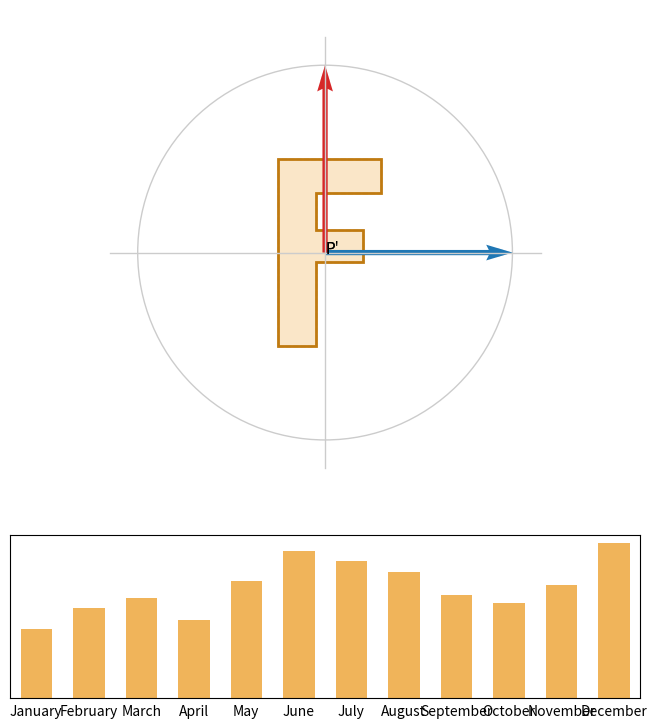

This chart was generated by the following Python code:
"""2D rotation: x' = x cos(theta) - y sin(theta),  y' = x sin(theta) + y cos(theta).

Top: a letter F spins about the origin. The colored arrows are the rotated axes,
(cos, sin) and (-sin, cos), which are the columns of the rotation matrix. Drag the
point P with the mouse; P' is its image and the dashed arc is the path between them.
Bottom: the same geometry tilts crowded month labels; labels that still collide with
a neighbor are drawn in red.

Requirements: pip install numpy matplotlib
Run:          python main.py
"""
import numpy as np
import matplotlib.pyplot as plt
from matplotlib.animation import FuncAnimation
from matplotlib.patches import Polygon


def rotate(points, theta):
    """Rotate points (shape (..., 2)) counter-clockwise about the origin."""
    c, s = np.cos(theta), np.sin(theta)
    x, y = np.asarray(points, dtype=float)[..., 0], np.asarray(points, dtype=float)[..., 1]
    return np.stack([x * c - y * s, x * s + y * c], axis=-1)


def labels_collide(spacing, width, height, angle):
    """Do two equal labels `spacing` apart, tilted by `angle`, overlap?"""
    return spacing * np.cos(angle) < width and spacing * np.sin(angle) < height


F = np.array([[-0.25, -0.5], [-0.05, -0.5], [-0.05, -0.05], [0.2, -0.05], [0.2, 0.12],
              [-0.05, 0.12], [-0.05, 0.32], [0.3, 0.32], [0.3, 0.5], [-0.25, 0.5]])
MONTHS = ["January", "February", "March", "April", "May", "June", "July", "August",
          "September", "October", "November", "December"]
SALES = [0.42, 0.55, 0.61, 0.48, 0.72, 0.9, 0.84, 0.77, 0.63, 0.58, 0.69, 0.95]
FONT = 10  # label size in points
state = {"p": np.array([0.78, 0.32]), "dragging": False}

fig, (ax, ax_bar) = plt.subplots(2, 1, figsize=(7, 8.5), gridspec_kw={"height_ratios": [3, 1]})
ax.set_xlim(-1.4, 1.4)
ax.set_ylim(-1.3, 1.3)
ax.set_aspect("equal")
ax.axis("off")
ax.add_patch(plt.Circle((0, 0), 1, fill=False, color="0.8"))
ax.plot([-1.15, 1.15], [0, 0], color="0.8", lw=1)
ax.plot([0, 0], [-1.15, 1.15], color="0.8", lw=1)
ax.add_patch(Polygon(F, closed=True, fill=False, ls="--", color="0.6"))
shape = ax.add_patch(Polygon(F, closed=True, fc="#f0b45a55", ec="#c07a10", lw=2))
ax.quiver([0, 0], [0, 0], [1, 0], [0, 1], color=["#1f77b455", "#d6272855"],
          angles="xy", scale_units="xy", scale=1, width=0.006)
axes_arrows = ax.quiver([0, 0], [0, 0], [1, 0], [0, 1], color=["#1f77b4", "#d62728"],
                        angles="xy", scale_units="xy", scale=1, width=0.01)
(arc,) = ax.plot([], [], ":", color="0.4")
(p_dot,) = ax.plot([], [], "o", mfc="white", mec="0.3", ms=11)
(q_dot,) = ax.plot([], [], "o", color="black", ms=8)
p_label = ax.text(0, 0, "P", fontsize=11)
q_label = ax.text(0, 0, "P'", fontsize=11)
readout = ax.text(-1.38, -1.28, "", family="monospace", fontsize=9, va="bottom")

# Bar chart with tiltable month labels.
ax_bar.bar(range(12), SALES, width=0.6, color="#f0b45a")
ax_bar.set_xlim(-0.5, 11.5)
ax_bar.set_ylim(0, 1)
ax_bar.set_xticks([])
ax_bar.set_yticks([])
labels = [ax_bar.text(k, -0.04, m, fontsize=FONT, ha="center", va="top",
                      rotation_mode="anchor") for k, m in enumerate(MONTHS)]
note = ax_bar.set_title("", fontsize=10)
plt.subplots_adjust(left=0.05, right=0.95, top=0.98, bottom=0.17, hspace=0.12)


def update(frame):
    theta = (0.02 * frame + np.pi / 6 + np.pi) % (2 * np.pi) - np.pi
    tilt = np.radians(90 * (1 - abs(1 - (frame / 100) % 2)))  # 0 -> 90 -> 0 degrees

    p = state["p"]
    q = rotate(p, theta)
    shape.set_xy(rotate(F, theta))
    i, j = rotate([1, 0], theta), rotate([0, 1], theta)
    axes_arrows.set_UVC([i[0], j[0]], [i[1], j[1]])
    path = np.array([rotate(p, a) for a in np.linspace(0, theta, 40)])
    arc.set_data(path[:, 0], path[:, 1])
    p_dot.set_data([p[0]], [p[1]])
    q_dot.set_data([q[0]], [q[1]])
    p_label.set_position((p[0] + 0.07, p[1] - 0.1))
    q_label.set_position((q[0] + 0.07, q[1] + 0.05))
    c, s = np.cos(theta), np.sin(theta)
    readout.set_text(f"theta = {np.degrees(theta):4.0f} deg\n"
                     f"x' = {p[0]:.2f}*{c:.2f} - {p[1]:.2f}*{s:.2f} = {q[0]:.2f}\n"
                     f"y' = {p[0]:.2f}*{s:.2f} + {p[1]:.2f}*{c:.2f} = {q[1]:.2f}")

    # Spacing and label sizes in points (an estimate: 0.6 em per character).
    slot = ax_bar.get_position().width * fig.get_figwidth() * 72 / 12
    widths = [0.6 * FONT * len(m) for m in MONTHS]
    hits = [labels_collide(slot, widths[k + 1], 1.2 * FONT, tilt) for k in range(11)]
    for k, label in enumerate(labels):
        bad = (k > 0 and hits[k - 1]) or (k < 11 and hits[k])
        label.set_rotation(np.degrees(tilt))
        label.set_ha("right" if tilt > 0.01 else "center")
        label.set_x(k + 0.15 if tilt > 0.01 else k)
        label.set_color("#d62728" if bad else "black")
    n = sum(hits)
    note.set_text(f"label tilt {np.degrees(tilt):.0f} deg: "
                  + (f"{n} label pairs collide" if n else "no labels collide"))
    return shape, axes_arrows, arc, p_dot, q_dot, p_label, q_label, readout, note, *labels


def on_press(event):
    if event.inaxes is ax and np.hypot(event.xdata - state["p"][0], event.ydata - state["p"][1]) < 0.12:
        state["dragging"] = True


def on_move(event):
    if state["dragging"] and event.inaxes is ax:
        p = np.array([event.xdata, event.ydata])
        state["p"] = p * min(1.0, 1.1 / max(np.hypot(*p), 1e-9))  # keep within radius 1.1


def on_release(_event):
    state["dragging"] = False


fig.canvas.mpl_connect("button_press_event", on_press)
fig.canvas.mpl_connect("motion_notify_event", on_move)
fig.canvas.mpl_connect("button_release_event", on_release)
anim = FuncAnimation(fig, update, frames=None, interval=40, cache_frame_data=False)
plt.show()
